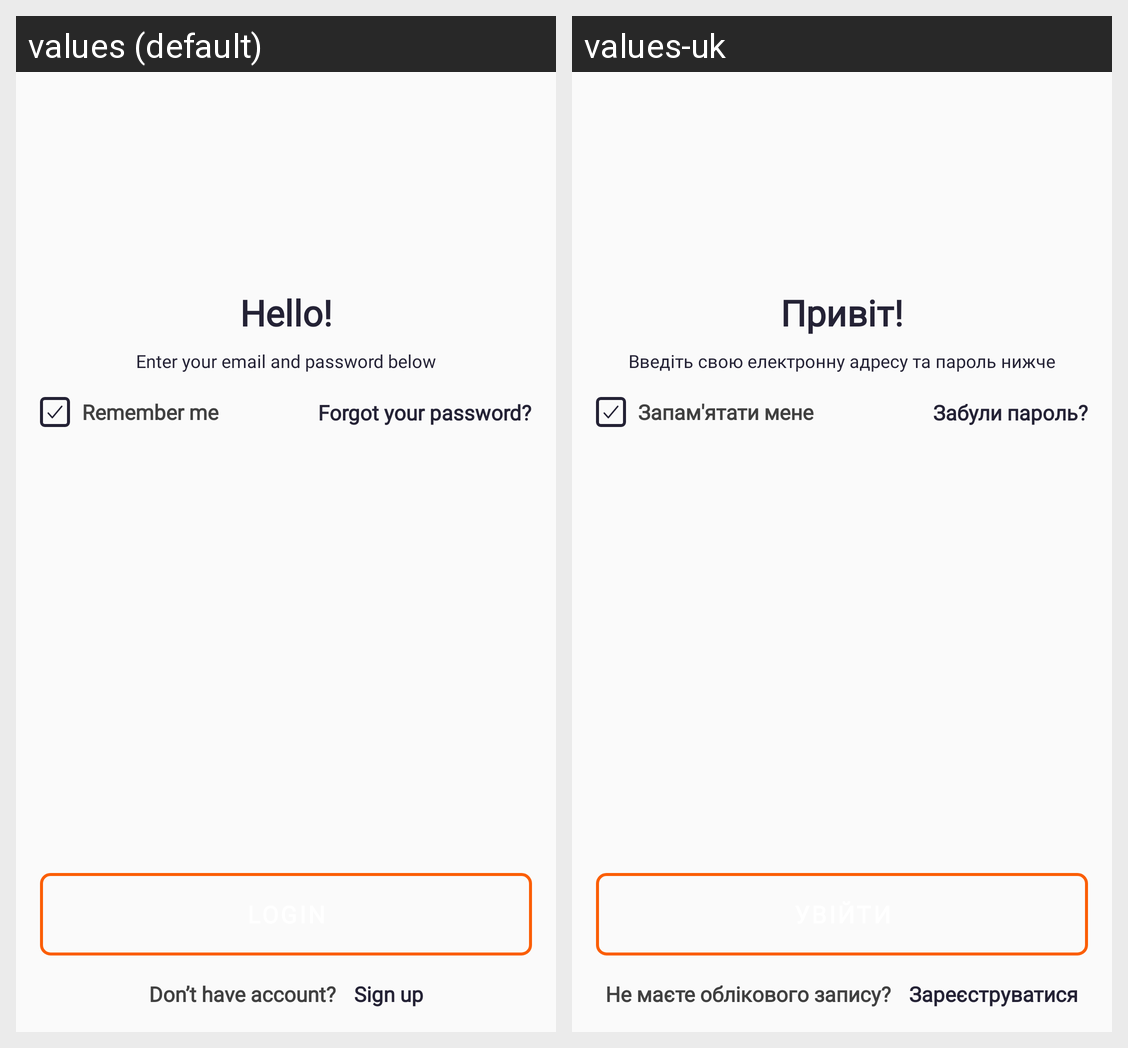

Translations of the strings shown on this Android screen, per locale in the grid:
Android screen res/layout/activity_log_in.xml rendered under 2 locales, left to right: values (default), values-uk. Device: Nexus 5 (rendered at 1080×1920; each locale shown at half size, 540×960, under a caption strip naming it); theme ShppApplication.
Strings drawn on this screen, with the default value and each locale's value (text and hints the layout hard-codes, and strings that could not be matched under every locale, appear in the picture but are not listed):

hello
  values: Hello!
  values-uk: Привіт!

enter_your_email
  values: Enter your email and password below
  values-uk: Введіть свою електронну адресу та пароль нижче

remember_me
  values: Remember me
  values-uk: Запам'ятати мене

forgot_your_password
  values: Forgot your password?
  values-uk: Забули пароль?

login
  values: LOGIN
  values-uk: УВІЙТИ

dont_have_account
  values: Don’t have account?
  values-uk: Не маєте облікового запису?

sign_up
  values: Sign up
  values-uk: Зареєструватися
